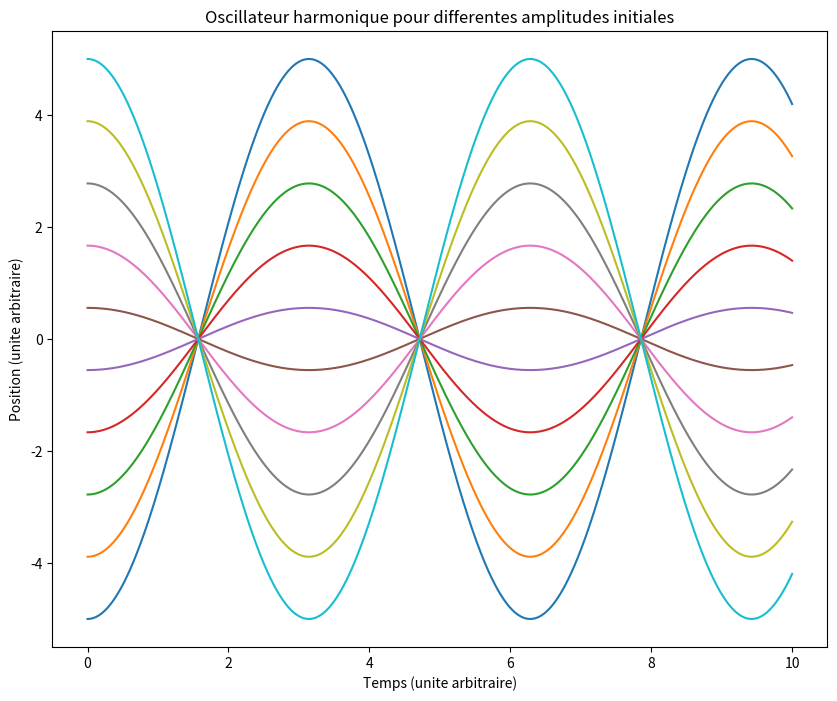

Write Python code to recreate this figure.
# -*- coding: utf-8 -*-

import os

''' 
Simple résolution numérique de l'équation d'un oscillateur harmonique pour 
illustrer l'isochronisme des oscillations quelle que soit l'amplitude de départ
avec animation au cours du temps.
'''

import numpy as np               # Pour np.linspace
import scipy as sp               # Simple alias usuel
import scipy.integrate           # Pour l'intégration
import matplotlib.pyplot as plt  # Pour les dessins
from matplotlib import animation  # Pour l'animation progressive

omega0 = 1   # On définit la pulsation propre


def equadiff(y, t):
    '''Renvoie l'action du système dx/dt = vx et dvx/dt = -omega0**2 * x 
    soit bien l'oscillateur harmonique x'' + omega0**2 * x = 0'''
    x, vx = y                     # y contient position et vitesse
    return [vx, - omega0**2 * x]  # On renvoie un doublet pour [dx/dt,dvx/dt]

nb_CI = 10  # Nombre de conditions initiales explorées

t = np.linspace(0, 10, 1000)       # Le temps total d'intégration
x0 = np.linspace(-5, 5, nb_CI)      # Les positions initiales choisies
v0 = [0] * nb_CI                    # Les vitesses  initiales choisies

oscillateurs = []
lignes = []

fig = plt.figure(figsize=(10, 8))

for i in range(nb_CI):           # Pour chaque condition initiale
                                 # L'intégration proprement dite
    sol = sp.integrate.odeint(equadiff, [x0[i], v0[i]], t)
    x = sol[:, 0]                 # Récupération de la position
    l, = plt.plot(t, x)           # et affichage
    oscillateurs.append(x)
    lignes.append(l)


def init():
    for l in lignes:
        l.set_xdata([])
        l.set_ydata([])


def animate(i):
    for l, x in zip(lignes, oscillateurs):
        l.set_ydata(x[:i])
        l.set_xdata(t[:i])

# Il ne reste que le traitement cosmétique

plt.title('Oscillateur harmonique pour differentes amplitudes initiales')
plt.ylabel('Position (unite arbitraire)')
plt.xlabel('Temps (unite arbitraire)')


anim = animation.FuncAnimation(fig, animate, len(
    t), interval=20, init_func=init, blit=False)

plt.show()

# plt.savefig('PNG/S01_oscillateur_harmonique_periode.png')

os.system("pause")
